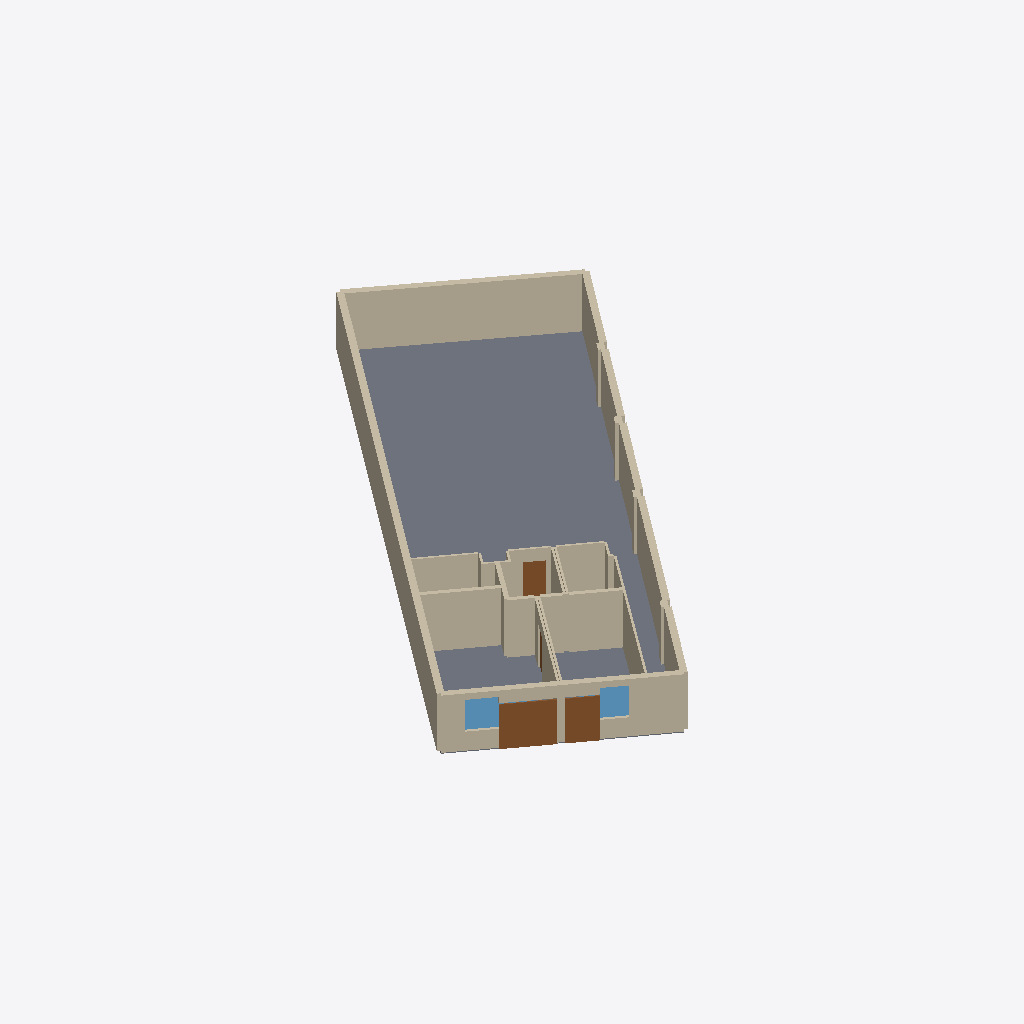
Isometric view of an IFC building model (IFC-SPF (STEP), schema IFC4, length unit metre), seen from the south-west, elements coloured by IFC class: 55 walls (beige), 4 doors (brown), 2 windows (light blue), 1 slab (grey).
Extent 24.1 m × 27.5 m × 2.9 m (x, y, z). Elements (71): 63 IfcWall, 5 IfcDoor, 2 IfcWindow, 1 IfcSlab.

HEADER;
FILE_DESCRIPTION(('ViewDefinition[DesignTransferView]'),'2;1');
FILE_NAME('/dev/null','2026-11-01T22:38:28+01:00',(''),(''),'IfcOpenShell 0.9.0.post1','IfcOpenShell 0.9.0.post1','Nobody');
FILE_SCHEMA(('IFC4'));
ENDSEC;
DATA;
#1=IFCPROJECT('05pYVj_YjCseLhGb1RFJrK',$,'NOMAD D2_warehouse_154822_patio iteration 1',$,$,$,$,(#10),#5);
#12=IFCSITE('0VidWUE6LBseN1X5$xrDtN',$,'Barcelona',$,$,$,$,$,$,$,$,$,$,$);
#13=IFCBUILDING('1YlBJ80ZT61wo9Wmg7Xm8q',$,'D2_warehouse_154822_patio iteration 1',$,$,$,$,$,$,$,$,$);
#14=IFCBUILDINGSTOREY('2FL3kDKgjCS9uMBdesfe9f',$,'Planta baixa',$,$,$,$,$,$,$);
#46=IFCSLAB('2MvqbrY9r8jQfghRdTaq3G',$,'shop floor',$,$,#56,#47,$,$);
#861=IFCWALL('1ckp50Yuj0QAUYLzkbrIEs',$,'wall',$,$,#870,#862,$,$);
#839=IFCWALL('1kSJQDCd5FR8GhytmQjNBH',$,'wall',$,$,#848,#840,$,$);
#795=IFCWALL('2E77Oqn45DmviEZq5GAwJd',$,'wall',$,$,#804,#796,$,$);
#1257=IFCWALL('13Cc1P5qrFXRlfQrgo_ygL',$,'wall',$,$,#1266,#1258,$,$);
#201=IFCWALL('3R1w1WiQXCyxhRXQ$fbW2K',$,'wall',$,$,#210,#202,$,$);
#1565=IFCDOOR('0tOtVQhBfDXxVG$xi20CiY',$,'door',$,$,#1574,#1566,$,$,$,$,$,$);
#773=IFCWALL('0kCksbzafCqfhQxv7_hnuO',$,'wall',$,$,#782,#774,$,$);
#1147=IFCWALL('1qBxNnIPP8KOZNjEVIm4_Y',$,'wall',$,$,#1156,#1148,$,$);
#113=IFCWALL('3icUNBqyT49OvlqNNihtkC',$,'wall',$,$,#122,#114,$,$);
#465=IFCWALL('2JrhWs11L8X87tWqcWPB1O',$,'wall',$,$,#474,#466,$,$);
#1521=IFCDOOR('27Sl0Awn52S88pds6oHQ3W',$,'door',$,$,#1530,#1522,$,$,$,$,$,$);
#1477=IFCWALL('3f3QxuxZHFRQo3prxHfCT9',$,'wall',$,$,#1486,#1478,$,$);
#883=IFCWALL('3ZcSP_6Wr1UePchBuNBl9x',$,'wall',$,$,#892,#884,$,$);
#1059=IFCWALL('1QmQWV9kjC2x4KvK$z6U2y',$,'wall',$,$,#1068,#1060,$,$);
#971=IFCWALL('25aBrQMkb2eR0jHl0c139o',$,'wall',$,$,#980,#972,$,$);
#1235=IFCWALL('2WGsLj7bLFNuXuIBZ84dPm',$,'wall',$,$,#1244,#1236,$,$);
#575=IFCWALL('3dVZElM3T9XeQAWAIWQJrM',$,'wall',$,$,#584,#576,$,$);
#1455=IFCWINDOW('0NmgvKreP3nuBk69fe_C6h',$,'window',$,$,#1464,#1456,$,$,$,$,$,$);
#245=IFCWALL('3SquLckZf0CBf5cNztkpIZ',$,'wall',$,$,#254,#246,$,$);
#1323=IFCWINDOW('28vHYEwRz2afOYjnLXBZUl',$,'window',$,$,#1332,#1324,$,$,$,$,$,$);
#1499=IFCDOOR('1KWiWpuD5BGw47xvZf6DNo',$,'street entry',$,$,#1508,#1500,$,$,$,$,$,$);
#1389=IFCWALL('2In3tRutv9yv8vzs80pCoL',$,'wall',$,$,#1398,#1390,$,$);
#1411=IFCWALL('0dAYbANs1DnfgjKRdWl7g1',$,'wall',$,$,#1420,#1412,$,$);
#1433=IFCWALL('0Z__k1x$10GOK48_hKpVUk',$,'wall',$,$,#1442,#1434,$,$);
#1279=IFCWALL('0u0fV4_Z57uPb4KNNI3lcb',$,'wall',$,$,#1288,#1280,$,$);
#377=IFCWALL('1B2$WleVDEEOYxiKs$07ZX',$,'wall',$,$,#386,#378,$,$);
#641=IFCWALL('29_L4CiOH4_g0$gepQs4eZ',$,'wall',$,$,#650,#642,$,$);
#1345=IFCWALL('3X6A8gJbD98OCRZNrf_SE5',$,'wall',$,$,#1354,#1346,$,$);
#1367=IFCWALL('2lCRmYm6P7MfEqzjqPCoKw',$,'wall',$,$,#1376,#1368,$,$);
#443=IFCWALL('2ZbsYcDl98w89nL2WYPuUs',$,'wall',$,$,#452,#444,$,$);
#1301=IFCWALL('3x2RQx7ifDsg1rKNgjlxPX',$,'wall',$,$,#1310,#1302,$,$);
#927=IFCWALL('1lk9XLw6j5eR3kBRu1gT_V',$,'wall',$,$,#936,#928,$,$);
#1103=IFCWALL('3uvdWfsOH4YRN3myK33q5p',$,'wall',$,$,#1112,#1104,$,$);
#1191=IFCWALL('1YMKt$xY9D3xNbfXrkpI0x',$,'wall',$,$,#1200,#1192,$,$);
#1015=IFCWALL('2NjvHk1Zf2dh5Dr6r$0fZ$',$,'wall',$,$,#1024,#1016,$,$);
#355=IFCWALL('1tUT_JEQvAZRMUFBctFObU',$,'wall',$,$,#364,#356,$,$);
#311=IFCWALL('3LzH$Q2dj9pBNF$raITvZ7',$,'wall',$,$,#320,#312,$,$);
#729=IFCWALL('3muf7Ggcz0VhSDtGbARjnZ',$,'wall',$,$,#738,#730,$,$);
#685=IFCWALL('3h0$UuviT1$8u9ViHftzDW',$,'wall',$,$,#694,#686,$,$);
#333=IFCWALL('0iZUlhJfT4CO15LRM4toMC',$,'wall',$,$,#342,#334,$,$);
#421=IFCWALL('1TklUKc$D1J8DbbujXihQJ',$,'wall',$,$,#430,#422,$,$);
#223=IFCWALL('3K$1rtwxLCROOS4LOBFzEz',$,'wall',$,$,#232,#224,$,$);
#487=IFCWALL('1xSsp0r0H1Hub$o6kcqAtO',$,'wall',$,$,#496,#488,$,$);
#69=IFCWALL('3mPMgaMwT6vOa2UHAcFwST',$,'wall',$,$,#78,#70,$,$);
#553=IFCWALL('1hvNp1$rz3O8SAi83wEFyP',$,'wall',$,$,#562,#554,$,$);
#91=IFCWALL('3dEE4QD9XFk80Ob$r0VMM4',$,'wall',$,$,#100,#92,$,$);
#751=IFCWALL('1rpfXWYvbFEx1NIDapxBMC',$,'wall',$,$,#760,#752,$,$);
#619=IFCWALL('3JNf0C7X17N85gHNTvUrq2',$,'wall',$,$,#628,#620,$,$);
#179=IFCWALL('3u4OLUJ1P4ChLVvfeE5YDo',$,'wall',$,$,#188,#180,$,$);
#267=IFCWALL('2TP3nVDof0JeMCwsSO9ZvB',$,'wall',$,$,#276,#268,$,$);
#135=IFCWALL('0aONvoQjv5NO_FtZBpmyqY',$,'wall',$,$,#144,#136,$,$);
#663=IFCWALL('1zpAmmJMr1vRlOcXPzapwa',$,'wall',$,$,#672,#664,$,$);
#1543=IFCDOOR('1yjlfTjEb5VubDNrO8wcKu',$,'door',$,$,#1552,#1544,$,$,$,$,$,$);
#399=IFCWALL('0$VbnNCVzDwejDcdHy5PXo',$,'wall',$,$,#408,#400,$,$);
#289=IFCWALL('1Yl7g3J99EKfWk4nD7k7M_',$,'wall',$,$,#298,#290,$,$);
#817=IFCWALL('3FeV_LdA9CG9F5b5VfvWRA',$,'wall',$,$,#826,#818,$,$);
#531=IFCWALL('3cqdgRw8D34hMiNGUaWNDC',$,'wall',$,$,#540,#532,$,$);
#157=IFCWALL('0TYVl585XBWQvceKkzGf_I',$,'wall',$,$,#166,#158,$,$);
#509=IFCWALL('1Audq$30fEpux2Cosj5NK9',$,'wall',$,$,#518,#510,$,$);
#707=IFCWALL('0olGeB7WH90xeTPIKQxAhs',$,'wall',$,$,#716,#708,$,$);
#597=IFCWALL('2SqIGBI7DBiO9pp5SI4xY4',$,'wall',$,$,#606,#598,$,$);
ENDSEC;
